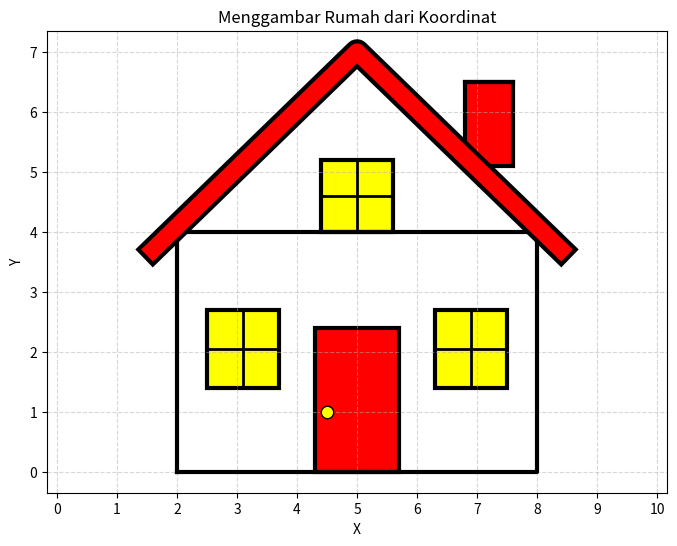

Reproduce this figure in Python.

import matplotlib.pyplot as plt

# mengimpor fungsi Rectangle untuk membuat bentuk persegi panjang
from matplotlib.patches import Rectangle

# membuat bidang gambar dengan ukuran 8 x 6
plt.figure(figsize=(8, 6))

# membuat bidang koordinat dengan sumbu x dan y
ax = plt.gca()

# menentukan koordinat empat sudut badan rumah
badan_rumah = [(2, 0), (8, 0), (8, 4), (2, 4)]

# memisahkan koordinat x dan y dari badan rumah
x = [t[0] for t in badan_rumah]
y = [t[1] for t in badan_rumah]

# menghubungkan titik terakhir ke titik pertama
x.append(x[0])
y.append(y[0])

# menggambar badan rumah dengan garis berwarna hitam
plt.plot(x, y, color='black', linewidth=3)

# memberikan warna putih pada bagian dalam badan rumah
plt.fill(x, y, color='white')

# menentukan koordinat titik-titik atap rumah
atap = [(1.6, 3.7), (5, 7), (8.4, 3.7)]

# memisahkan koordinat x dan y dari atap rumah
x = [t[0] for t in atap]
y = [t[1] for t in atap]

# menggambar garis luar atap dengan warna hitam
plt.plot(x, y, color='black', linewidth=18)

# menggambar atap rumah dengan warna merah
plt.plot(x, y, color='red', linewidth=12)

# menentukan koordinat cerobong asap
cerobong = (6.8, 5.1, 0.8, 1.4)

# menggambar cerobong asap dengan warna merah dan garis hitam
ax.add_patch(Rectangle(
    (cerobong[0], cerobong[1]),
    cerobong[2],
    cerobong[3],
    facecolor='red',
    edgecolor='black',
    linewidth=3
))

# menggambar bagian atas cerobong asap
plt.plot(
    [6.8, 7.6], [6.5, 6.5],
    color='black',
    linewidth=3
)

# menentukan koordinat pintu rumah
pintu = (4.3, 0, 1.4, 2.4)

# menggambar pintu rumah dengan warna merah
ax.add_patch(Rectangle(
    (pintu[0], pintu[1]),
    pintu[2],
    pintu[3],
    facecolor='red',
    edgecolor='black',
    linewidth=3
))

# menentukan koordinat tiga jendela rumah
jendela = [
    (2.5, 1.4, 1.2, 1.3),
    (4.4, 4.0, 1.2, 1.2),
    (6.3, 1.4, 1.2, 1.3)
]

# menggambar setiap jendela dengan warna kuning
for x, y, lebar, tinggi in jendela:
    # membuat bingkai jendela
    ax.add_patch(Rectangle(
        (x, y),
        lebar,
        tinggi,
        facecolor='yellow',
        edgecolor='black',
        linewidth=3
    ))

    # membuat garis vertikal pada jendela
    plt.plot(
        [x + lebar / 2, x + lebar / 2],
        [y, y + tinggi],
        color='black',
        linewidth=2
    )

    # membuat garis horizontal pada jendela
    plt.plot(
        [x, x + lebar],
        [y + tinggi / 2, y + tinggi / 2],
        color='black',
        linewidth=2
    )

# menentukan koordinat gagang pintu
gagang_pintu = (4.5, 1.0)

# menggambar gagang pintu berbentuk lingkaran
plt.scatter(
    gagang_pintu[0],
    gagang_pintu[1],
    color='yellow',
    edgecolors='black',
    s=80,
    zorder=5
)

# mengatur batas tampilan sumbu x dan sumbu y
plt.xlim(0, 10)
plt.ylim(0, 8)

# mengatur angka pada sumbu dengan jarak satu satuan
plt.xticks(range(0, 11, 1))
plt.yticks(range(0, 9, 1))

# memberikan nama pada sumbu x dan sumbu y
plt.xlabel('X')
plt.ylabel('Y')

# memberikan judul pada grafik
plt.title('Menggambar Rumah dari Koordinat')

# menampilkan garis bantu dengan pola putus-putus
plt.grid(True, linestyle='--', alpha=0.5)

# mengatur skala sumbu x dan y agar seimbang
plt.axis('equal')

# menampilkan hasil gambar rumah
plt.show()
